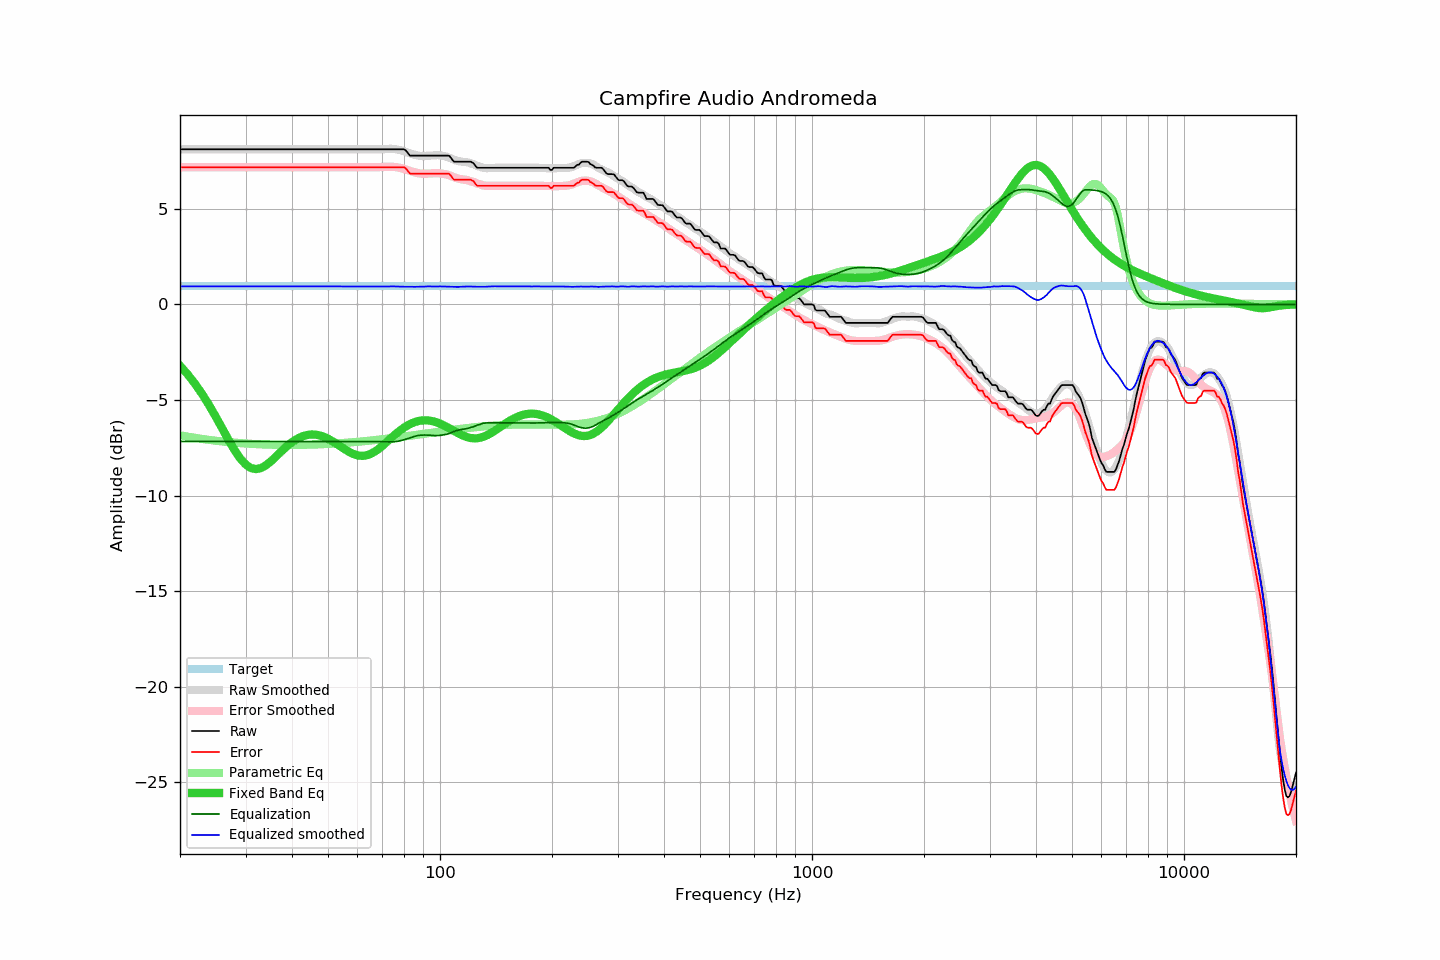

Source data for this figure (header and first rows):
frequency, raw, error, smoothed, error_smoothed, equalization, parametric_eq, equalized_raw, equalized_smoothed, target
20, 8.11, 7.17, 8.11, 7.17, -7.17, -3.21, 0.94, 0.94, 0.94
21, 8.11, 7.17, 8.11, 7.17, -7.17, -3.67, 0.94, 0.94, 0.94
22, 8.11, 7.17, 8.11, 7.17, -7.17, -4.18, 0.94, 0.94, 0.94
23, 8.11, 7.17, 8.11, 7.17, -7.17, -4.73, 0.94, 0.94, 0.94
24, 8.11, 7.17, 8.11, 7.17, -7.17, -5.30, 0.94, 0.94, 0.94
25, 8.11, 7.17, 8.11, 7.17, -7.17, -5.90, 0.94, 0.94, 0.94
26, 8.11, 7.17, 8.11, 7.17, -7.17, -6.50, 0.94, 0.94, 0.94
27, 8.11, 7.17, 8.11, 7.17, -7.17, -7.08, 0.94, 0.94, 0.94
28, 8.11, 7.17, 8.11, 7.17, -7.17, -7.61, 0.94, 0.94, 0.94
29, 8.11, 7.17, 8.11, 7.17, -7.17, -8.05, 0.94, 0.94, 0.94
30, 8.11, 7.17, 8.11, 7.17, -7.17, -8.37, 0.94, 0.94, 0.94
31, 8.11, 7.17, 8.11, 7.17, -7.17, -8.56, 0.94, 0.94, 0.94
32, 8.11, 7.17, 8.11, 7.17, -7.17, -8.62, 0.94, 0.94, 0.94
33, 8.11, 7.17, 8.11, 7.17, -7.17, -8.56, 0.94, 0.94, 0.94
34, 8.11, 7.17, 8.11, 7.17, -7.17, -8.42, 0.94, 0.94, 0.94
35, 8.11, 7.17, 8.11, 7.17, -7.17, -8.23, 0.94, 0.94, 0.94
36, 8.11, 7.17, 8.11, 7.17, -7.17, -8.01, 0.94, 0.94, 0.94
37, 8.11, 7.17, 8.11, 7.17, -7.17, -7.79, 0.94, 0.94, 0.94
38, 8.11, 7.17, 8.11, 7.17, -7.17, -7.57, 0.94, 0.94, 0.94
39, 8.11, 7.17, 8.11, 7.17, -7.17, -7.38, 0.94, 0.94, 0.94
40, 8.11, 7.17, 8.11, 7.17, -7.17, -7.21, 0.94, 0.94, 0.94
41, 8.11, 7.17, 8.11, 7.17, -7.17, -7.07, 0.94, 0.94, 0.94
42, 8.11, 7.17, 8.11, 7.17, -7.17, -6.96, 0.94, 0.94, 0.94
43, 8.11, 7.17, 8.11, 7.17, -7.17, -6.88, 0.94, 0.94, 0.94
44, 8.11, 7.17, 8.11, 7.17, -7.17, -6.83, 0.94, 0.94, 0.94
45, 8.11, 7.17, 8.11, 7.17, -7.17, -6.81, 0.94, 0.94, 0.94
46, 8.11, 7.17, 8.11, 7.17, -7.17, -6.81, 0.94, 0.94, 0.94
47, 8.11, 7.17, 8.11, 7.17, -7.17, -6.84, 0.94, 0.94, 0.94
48, 8.11, 7.17, 8.11, 7.17, -7.17, -6.88, 0.94, 0.94, 0.94
49, 8.11, 7.17, 8.11, 7.17, -7.17, -6.95, 0.94, 0.94, 0.94
50, 8.11, 7.17, 8.11, 7.17, -7.17, -7.03, 0.94, 0.94, 0.94
51, 8.11, 7.17, 8.11, 7.17, -7.17, -7.12, 0.94, 0.94, 0.94
52, 8.11, 7.17, 8.11, 7.17, -7.17, -7.22, 0.94, 0.94, 0.94
53, 8.11, 7.17, 8.11, 7.17, -7.17, -7.32, 0.94, 0.94, 0.94
54, 8.11, 7.17, 8.11, 7.17, -7.17, -7.43, 0.94, 0.94, 0.94
55, 8.11, 7.17, 8.11, 7.17, -7.17, -7.53, 0.94, 0.94, 0.94
56, 8.11, 7.17, 8.11, 7.17, -7.17, -7.63, 0.94, 0.94, 0.94
57, 8.11, 7.17, 8.11, 7.17, -7.17, -7.72, 0.94, 0.94, 0.94
58, 8.11, 7.17, 8.11, 7.17, -7.17, -7.79, 0.94, 0.94, 0.94
59, 8.11, 7.17, 8.11, 7.17, -7.17, -7.85, 0.94, 0.94, 0.94
60, 8.11, 7.17, 8.11, 7.17, -7.17, -7.89, 0.94, 0.94, 0.94
61, 8.11, 7.17, 8.11, 7.17, -7.17, -7.92, 0.94, 0.94, 0.94
62, 8.11, 7.17, 8.11, 7.17, -7.17, -7.92, 0.94, 0.94, 0.94
63, 8.11, 7.17, 8.11, 7.17, -7.17, -7.91, 0.94, 0.94, 0.94
64, 8.11, 7.17, 8.11, 7.17, -7.17, -7.87, 0.94, 0.94, 0.94
65, 8.11, 7.17, 8.11, 7.17, -7.17, -7.82, 0.94, 0.94, 0.94
66, 8.11, 7.17, 8.11, 7.17, -7.17, -7.76, 0.94, 0.94, 0.94
67, 8.11, 7.17, 8.11, 7.17, -7.17, -7.68, 0.94, 0.94, 0.94
68, 8.11, 7.17, 8.11, 7.17, -7.17, -7.59, 0.94, 0.94, 0.94
69, 8.11, 7.17, 8.11, 7.18, -7.18, -7.50, 0.93, 0.93, 0.94
70, 8.11, 7.17, 8.11, 7.18, -7.18, -7.40, 0.93, 0.93, 0.94
71, 8.11, 7.17, 8.11, 7.19, -7.19, -7.29, 0.92, 0.93, 0.94
72, 8.11, 7.17, 8.12, 7.19, -7.19, -7.19, 0.92, 0.93, 0.94
73, 8.11, 7.17, 8.13, 7.19, -7.19, -7.08, 0.92, 0.94, 0.94
74, 8.11, 7.17, 8.13, 7.19, -7.19, -6.98, 0.92, 0.94, 0.94
75, 8.11, 7.17, 8.13, 7.19, -7.19, -6.88, 0.92, 0.94, 0.94
76, 8.11, 7.17, 8.11, 7.18, -7.18, -6.78, 0.93, 0.94, 0.94
77, 8.11, 7.17, 8.09, 7.16, -7.16, -6.69, 0.95, 0.93, 0.94
78, 8.11, 7.17, 8.07, 7.14, -7.14, -6.60, 0.97, 0.93, 0.94
79, 8.11, 7.17, 8.04, 7.11, -7.11, -6.52, 1.00, 0.92, 0.94
... 553 more rows
